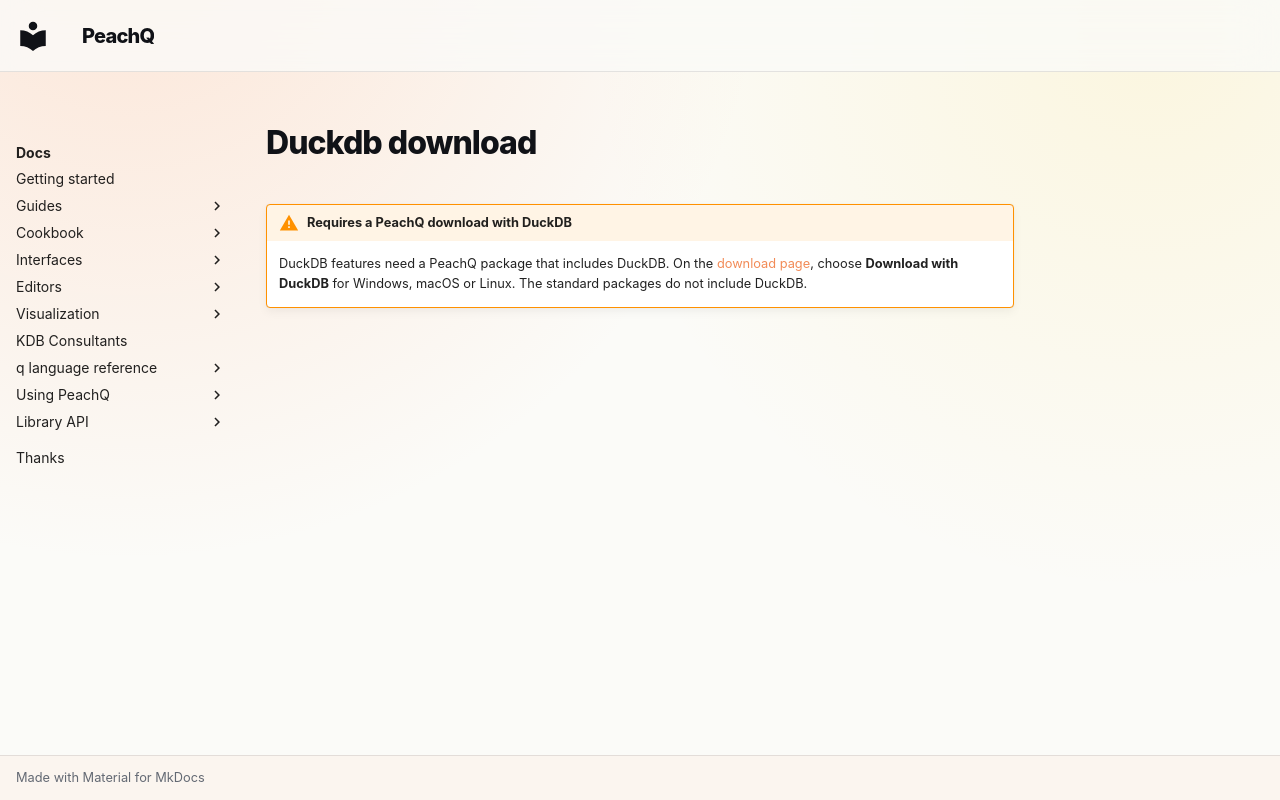

repository: peachq-org/peachq-website · page: includes/duckdb-download/index.html · generator: mkdocs

!!! warning "Requires a PeachQ download with DuckDB"
    DuckDB features need a PeachQ package that includes DuckDB. On the
    [download page](/download), choose **Download with DuckDB** for Windows,
    macOS or Linux. The standard packages do not include DuckDB.
